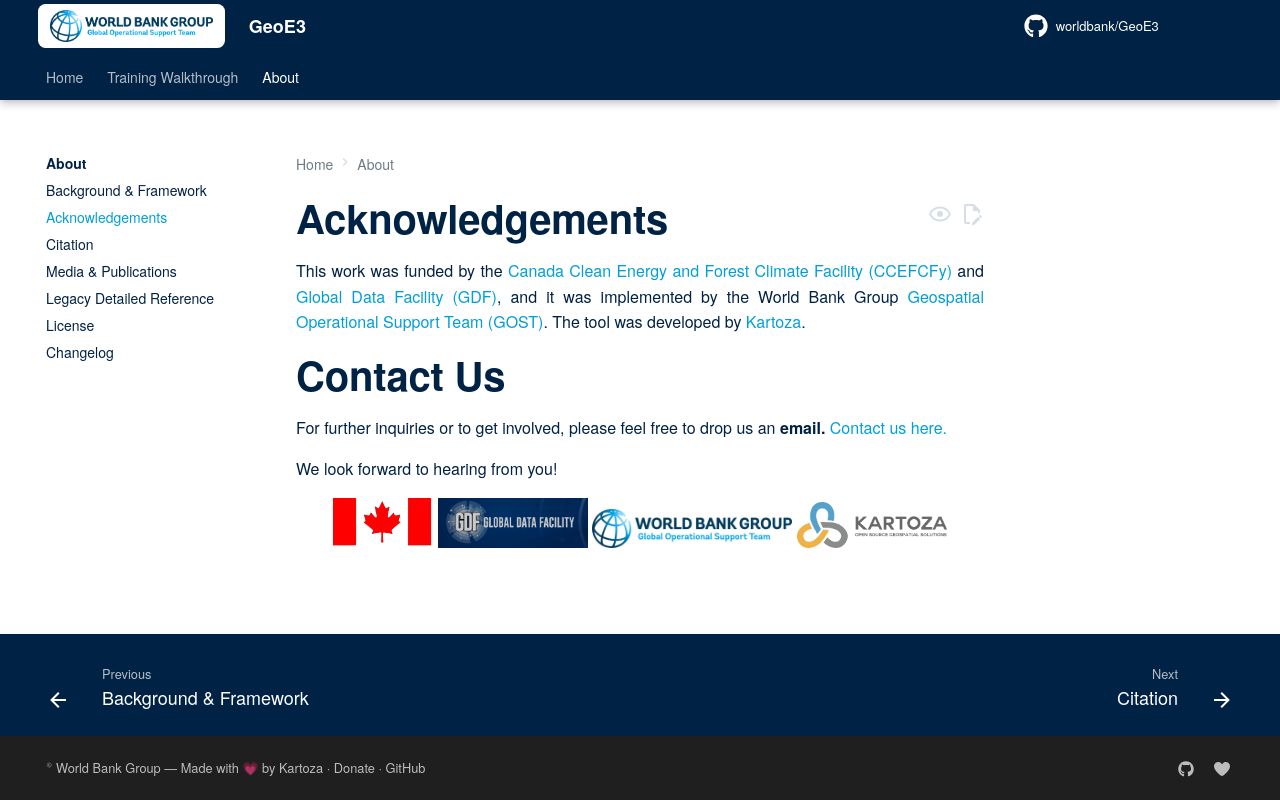

repository: timlinux/Fork-Geo3e-QGIS-Plugin · page: about/acknowledgements/index.html · generator: mkdocs

# Acknowledgements
<p style="text-align: justify;">
This work was funded by the <a href="https://www.worldbank.org/en/topic/climatechange/brief/canada-world-bank-clean-energy-and-forests-climate-facility">Canada Clean Energy and Forest Climate Facility (CCEFCFy)</a> and  <a href="https://www.worldbank.org/en/programs/global-data-facility">Global Data Facility (GDF)</a>, and it was implemented by the World Bank Group <a href="https://worldbank.github.io/GOST">Geospatial Operational Support Team (GOST)</a>.
The tool was developed by <a href="https://kartoza.com/">Kartoza</a>.
</p>

# Contact Us

For further inquiries or to get involved, please feel free to drop us an **email.** [Contact us here.](mailto:gost@worldbank.org)

We look forward to hearing from you!

<p align="center" markdown="1">
[![Canada-World Bank Clean Energy and Forests Climate Facility](../images/new%20images/Canada-removebg-preview.png){ width="100" }](https://www.worldbank.org/en/topic/climatechange/brief/canada-world-bank-clean-energy-and-forests-climate-facility)
[![WB GDA](../images/new%20images/logo_GDA.jpg){ width="150" }](https://worldbank.github.io/GOST)
[![WB GOST](../images/new%20images/wb-gost.png){ width="200" }](https://worldbank.github.io/GOST)
[![Kartoza](../images/new%20images/KartozaLogoHorizontalCMYK-removebg-preview.png){ width="150" }](https://www.kartoza.com)
</p>
